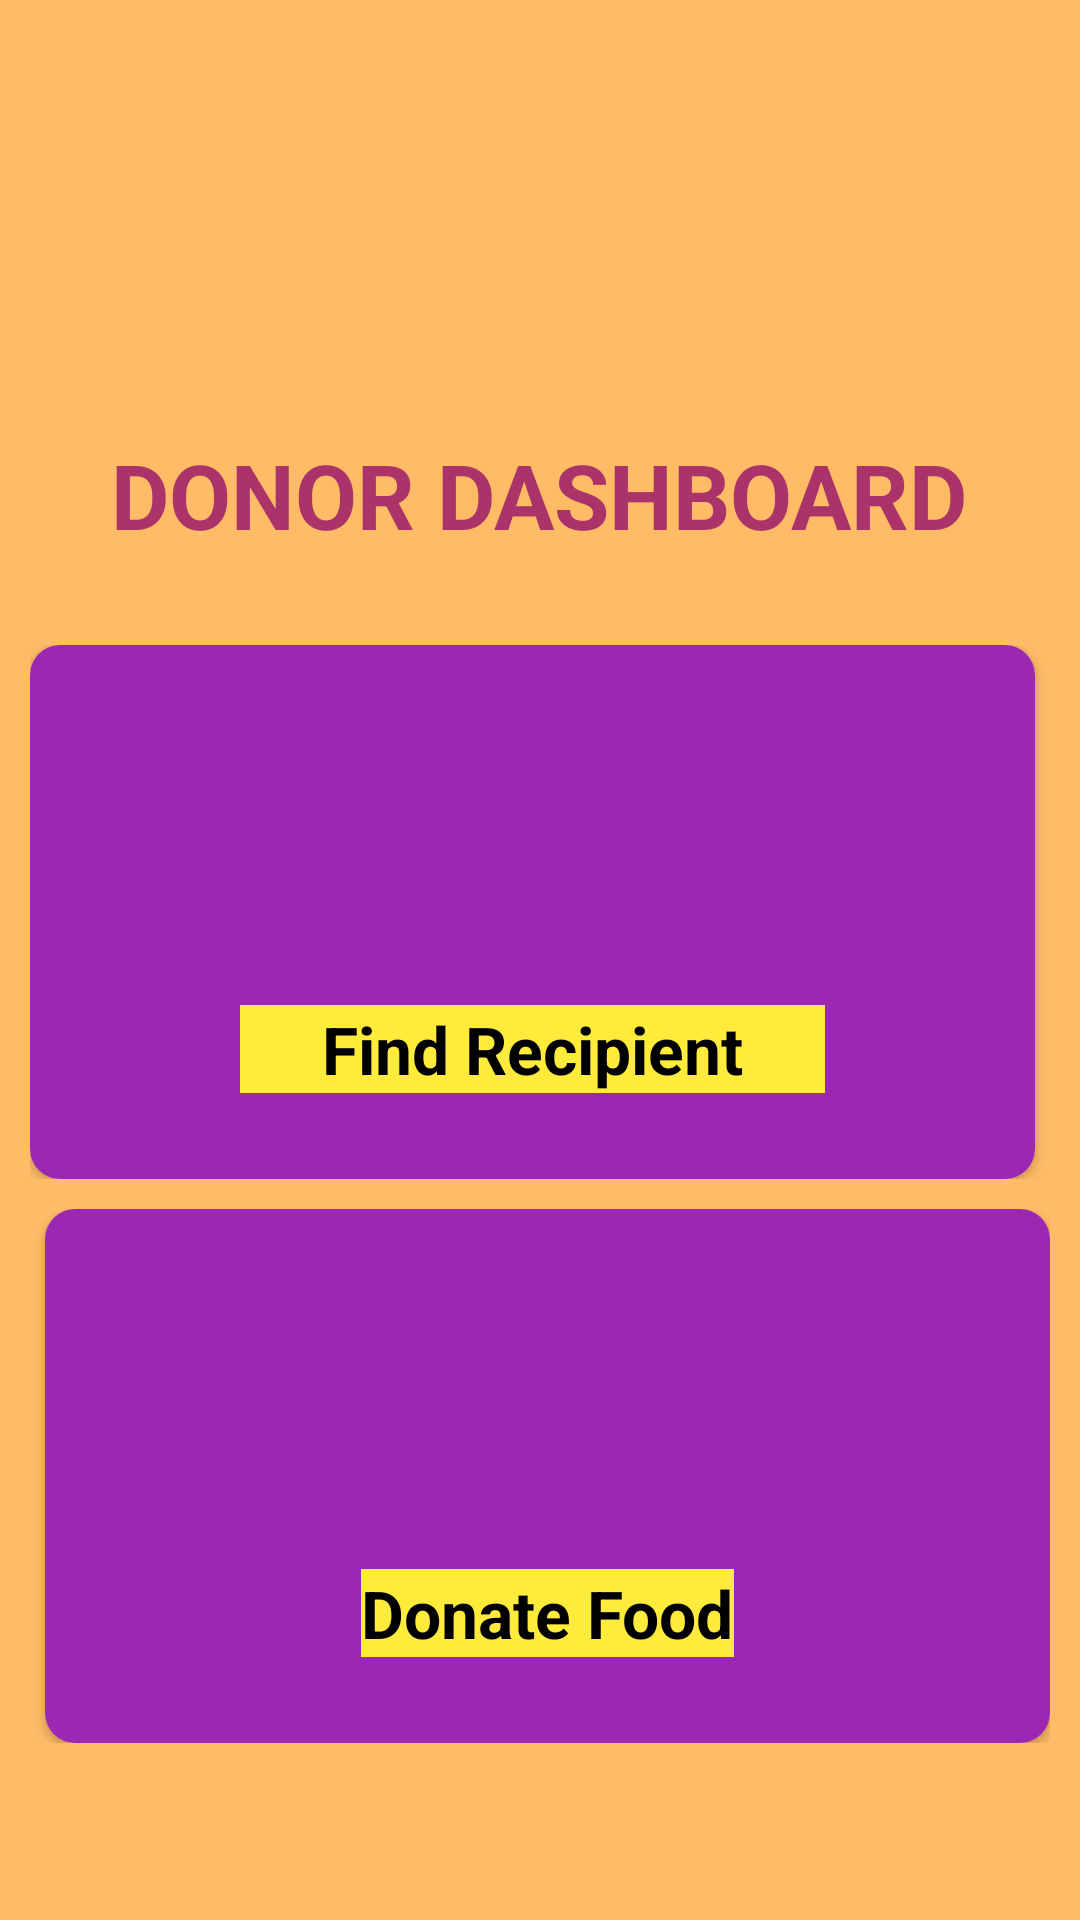

This screen was rendered from an Android layout file. Write that file and the resources it references.
<!-- AndroidManifest.xml: application theme Theme.FoodDonationApplication -->
<!-- res/layout/activity_donor_home_page.xml -->
<?xml version="1.0" encoding="utf-8"?>
<RelativeLayout xmlns:android="http://schemas.android.com/apk/res/android"
    android:layout_width="match_parent"
    android:layout_height="match_parent"
    xmlns:tools="http://schemas.android.com/tools"
    xmlns:app="http://schemas.android.com/apk/res-auto"
    tools:context=".DonorHomePage">

    <LinearLayout
        android:layout_width="fill_parent"
        android:layout_height="fill_parent"
        android:background="@color/background"
        android:orientation="vertical">

        <RelativeLayout
            android:layout_width="fill_parent"
            android:layout_height="fill_parent"
            android:background="@color/background">

            <LinearLayout
                android:layout_width="match_parent"
                android:layout_height="230dp"
                android:gravity="center"
                android:orientation="vertical">

                <ImageView
                    android:layout_width="158dp"
                    android:layout_height="90dp"
                    android:layout_gravity="center"
                    android:foreground="@drawable/manicon" />

                <TextView
                    android:layout_width="wrap_content"
                    android:layout_height="wrap_content"
                    android:layout_gravity="center"
                    android:layout_marginTop="10dp"
                    android:text="DONOR DASHBOARD"
                    android:textColor="@color/textcolor"
                    android:textSize="30sp"
                    android:textStyle="bold" />

            </LinearLayout>

            <LinearLayout
                android:layout_width="match_parent"
                android:layout_height="wrap_content"
                android:layout_marginLeft="10dp"
                android:layout_marginTop="215dp"
                android:layout_marginRight="10dp"
                android:orientation="vertical">

                <LinearLayout
                    android:layout_width="match_parent"
                    android:layout_height="178dp"
                    android:layout_marginBottom="10dp"
                    android:orientation="horizontal">

                    <androidx.cardview.widget.CardView
                        android:layout_width="0dp"
                        android:layout_height="match_parent"
                        android:layout_marginRight="5dp"
                        android:layout_weight="1"
                        android:gravity="center"
                        android:orientation="vertical"
                        app:cardCornerRadius="10dp">

                        <RelativeLayout
                            android:layout_width="match_parent"
                            android:layout_height="match_parent"
                            android:layout_marginTop="0dp"
                            android:background="#9C27B0">

                            <ImageView
                                android:id="@+id/imageViewRecepient"
                                android:layout_width="104dp"
                                android:layout_height="62dp"
                                android:layout_centerInParent="true"
                                android:foreground="@drawable/recipient" />

                            <TextView
                                android:layout_width="195dp"
                                android:layout_height="wrap_content"
                                android:layout_below="@+id/imageViewRecepient"
                                android:layout_centerHorizontal="true"
                                android:layout_marginTop="0dp"
                                android:layout_marginBottom="0dp"
                                android:background="#FFEB3B"
                                android:text="Find Recipient"
                                android:textAlignment="center"
                                android:textColor="@color/black"
                                android:textSize="22sp"
                                android:textStyle="bold" />

                            <Button
                                android:id="@+id/BtnReadRecipient"
                                android:layout_width="match_parent"
                                android:layout_height="match_parent"
                                android:background="@android:color/transparent" />

                        </RelativeLayout>

                    </androidx.cardview.widget.CardView>

                </LinearLayout>

                <LinearLayout
                    android:layout_width="match_parent"
                    android:layout_height="178dp"
                    android:layout_marginBottom="10dp"
                    android:orientation="horizontal">

                    <androidx.cardview.widget.CardView
                        android:layout_width="0dp"
                        android:layout_height="match_parent"
                        android:layout_marginLeft="5dp"
                        android:layout_weight="1"
                        android:gravity="center"
                        android:orientation="vertical"
                        app:cardCornerRadius="10dp">

                        <RelativeLayout
                            android:layout_width="match_parent"
                            android:layout_height="match_parent"
                            android:background="#9C27B0">

                            <ImageView
                                android:id="@+id/imageView4"
                                android:layout_width="104dp"
                                android:layout_height="62dp"
                                android:layout_centerInParent="true"
                                android:foreground="@drawable/foodpost" />

                            <TextView
                                android:layout_width="wrap_content"
                                android:layout_height="wrap_content"
                                android:layout_below="@+id/imageView4"
                                android:layout_centerHorizontal="true"
                                android:layout_marginTop="0dp"
                                android:layout_marginBottom="0dp"
                                android:background="#FFEB3B"
                                android:text="Donate Food"
                                android:textAlignment="center"
                                android:textColor="@color/black"
                                android:textSize="22sp"
                                android:textStyle="bold" />

                            <Button
                                android:id="@+id/orgSetupBtn"
                                android:layout_width="match_parent"
                                android:layout_height="match_parent"
                                android:layout_marginTop="0dp"
                                android:background="@android:color/transparent" />

                        </RelativeLayout>

                    </androidx.cardview.widget.CardView>

                </LinearLayout>


            </LinearLayout>

        </RelativeLayout>

    </LinearLayout>
</RelativeLayout>
<!-- resources referenced by this layout -->
<resources>
  <color name="background">#FFB6</color>
  <color name="black">#FF000000</color>
  <color name="textcolor">#AA336A</color>
  <!-- drawable manicon: png bitmap (drawable, 2878 bytes) -->
  <!-- drawable recipient: png bitmap (drawable, 2189 bytes) -->
  <style name="Theme.FoodDonationApplication" parent="Theme.MaterialComponents.DayNight.DarkActionBar">
          
          <item name="colorPrimary">@color/purple_500</item>
          <item name="colorPrimaryVariant">@color/purple_700</item>
          <item name="colorOnPrimary">@color/white</item>
          
          <item name="colorSecondary">@color/teal_200</item>
          <item name="colorSecondaryVariant">@color/teal_700</item>
          <item name="colorOnSecondary">@color/black</item>
          
          <item name="android:statusBarColor" tools:targetApi="l">?attr/colorPrimaryVariant</item>
          
      </style>
  <color name="purple_500">#FF6200EE</color>
  <color name="purple_700">#FF3700B3</color>
  <color name="white">#FFFFFFFF</color>
  <color name="teal_200">#FF03DAC5</color>
  <color name="teal_700">#FF018786</color>
</resources>
